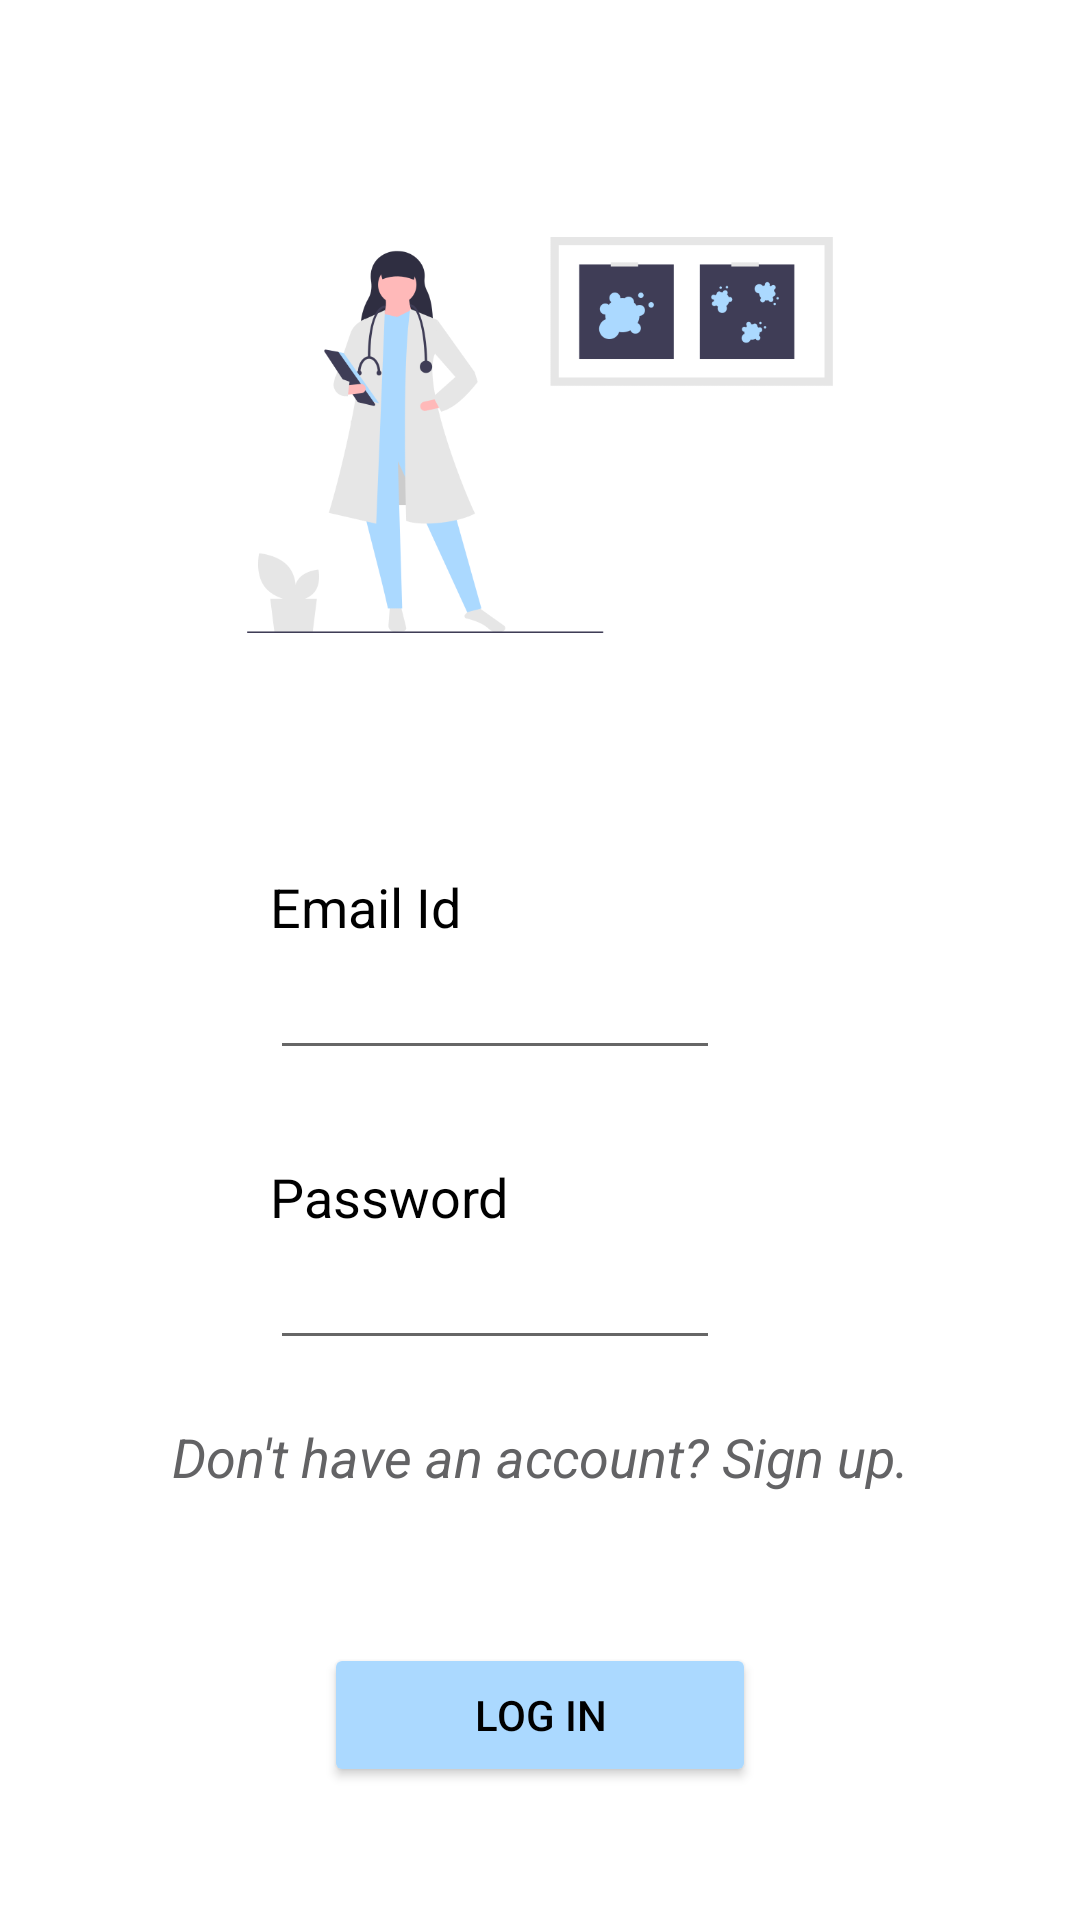

Here is an Android app screen rendered from its layout file. Give the layout XML and the strings, colors and styles it references.
<!-- AndroidManifest.xml: application theme Theme.StressManagementApp -->
<!-- res/layout/login_screen.xml -->
<?xml version="1.0" encoding="utf-8"?>
<androidx.constraintlayout.widget.ConstraintLayout
    xmlns:android="http://schemas.android.com/apk/res/android"
    android:layout_width="match_parent"
    android:layout_height="match_parent"
    xmlns:app="http://schemas.android.com/apk/res-auto">

    <ImageView
        android:id="@+id/graphics1"
        android:layout_margin="20dp"
        android:layout_width="250dp"
        android:layout_height="250dp"
        android:src="@drawable/login_graphics"
        app:layout_constraintLeft_toLeftOf="parent"
        app:layout_constraintTop_toTopOf="parent"
        app:layout_constraintBottom_toTopOf="@id/tv1"
        app:layout_constraintRight_toRightOf="parent"/>

    <androidx.constraintlayout.widget.Guideline
        android:layout_width="0dp"
        android:layout_height="match_parent"
        android:orientation="vertical"
        android:id="@+id/guideline_login"
        app:layout_constraintGuide_percent="0.25"/>

    <TextView
        android:id="@+id/tv1"
        android:layout_marginTop="20dp"
        android:layout_width="wrap_content"
        android:layout_height="wrap_content"
        android:text="Email Id"
        android:textSize="18sp"
        android:textColor="@color/black"
        app:layout_constraintTop_toBottomOf="@id/graphics1"
        app:layout_constraintLeft_toLeftOf="@id/guideline_login" />

    <EditText
        android:id="@+id/et1"
        android:layout_marginTop="5dp"
        android:layout_width="150dp"
        android:layout_height="wrap_content"
        android:inputType="text"
        android:textSize="15sp"
        android:textColor="@color/black"
        app:layout_constraintTop_toBottomOf="@id/tv1"
        app:layout_constraintLeft_toLeftOf="@id/guideline_login"/>

    <TextView
        android:id="@+id/tv2"
        android:layout_marginTop="30dp"
        android:layout_width="wrap_content"
        android:layout_height="wrap_content"
        android:text="@string/password"
        android:textSize="18sp"
        android:textColor="@color/black"
        app:layout_constraintTop_toBottomOf="@id/et1"
        app:layout_constraintLeft_toLeftOf="@id/guideline_login"/>

    <EditText
        android:id="@+id/et2"
        android:layout_marginTop="5dp"
        android:layout_width="150dp"
        android:layout_height="wrap_content"
        android:inputType="textPassword"
        android:textSize="15sp"
        app:layout_constraintTop_toBottomOf="@id/tv2"
        app:layout_constraintLeft_toLeftOf="@id/guideline_login"/>

    <TextView
        android:id="@+id/linkToSignup"
        android:layout_width="wrap_content"
        android:layout_height="wrap_content"
        android:layout_marginTop="20dp"
        android:text="Don't have an account? Sign up."
        android:textColor="#636365"
        android:textSize="18sp"
        android:textStyle="italic"
        app:layout_constraintTop_toBottomOf="@id/et2"
        app:layout_constraintLeft_toLeftOf="parent"
        app:layout_constraintRight_toRightOf="parent"/>

    <Button
        android:id="@+id/btnLogin"
        android:layout_marginTop="50dp"
        android:layout_width="wrap_content"
        android:layout_height="wrap_content"
        android:paddingHorizontal="50dp"
        android:text="@string/log_in"
        android:textColor="@color/black"
        android:backgroundTint="#ABD9FF"
        app:layout_constraintTop_toBottomOf="@id/linkToSignup"
        app:layout_constraintRight_toRightOf="parent"
        app:layout_constraintLeft_toLeftOf="parent"/>

</androidx.constraintlayout.widget.ConstraintLayout>
<!-- resources referenced by this layout -->
<resources>
  <!-- drawable login_graphics: png bitmap (drawable, 31819 bytes) -->
  <string name="log_in">Log In</string>
  <string name="password">Password</string>
  <style name="Theme.StressManagementApp" parent="Theme.MaterialComponents.DayNight.DarkActionBar">
          
          <item name="colorPrimary">#246FAE</item>
          <item name="colorPrimaryVariant">#C3F8FF</item>
          <item name="colorOnPrimary">@color/black</item>
          
          <item name="colorSecondary">#ABD9FF</item>
          <item name="colorSecondaryVariant">#ABD9FF</item>
          <item name="colorOnSecondary">@color/black</item>
          
          <item name="android:statusBarColor" tools:targetApi="l">#246FAE</item>
          
      </style>
  <!-- not gathered from this repository: default colours our renderer supplied (Android Studio template values) -->
  <color name="black">#FF000000</color>
</resources>
